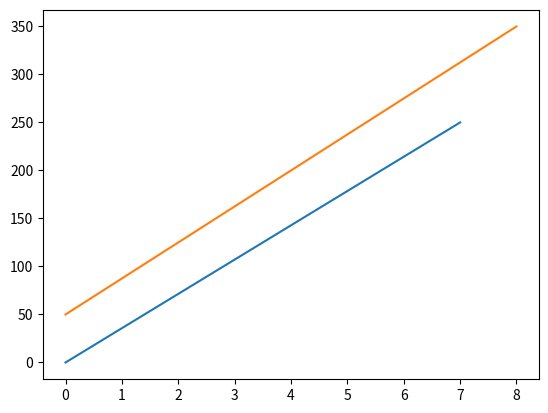

This chart was generated by the following Python code:
import matplotlib.pyplot as plt
import numpy as np

xpoints = np.array([0,7])
ypoints = np.array([0,250])
zpoints = np.array([50,350])
wpoints = np.array([0,8])
plt.plot(xpoints,ypoints,wpoints,zpoints)
plt.show()